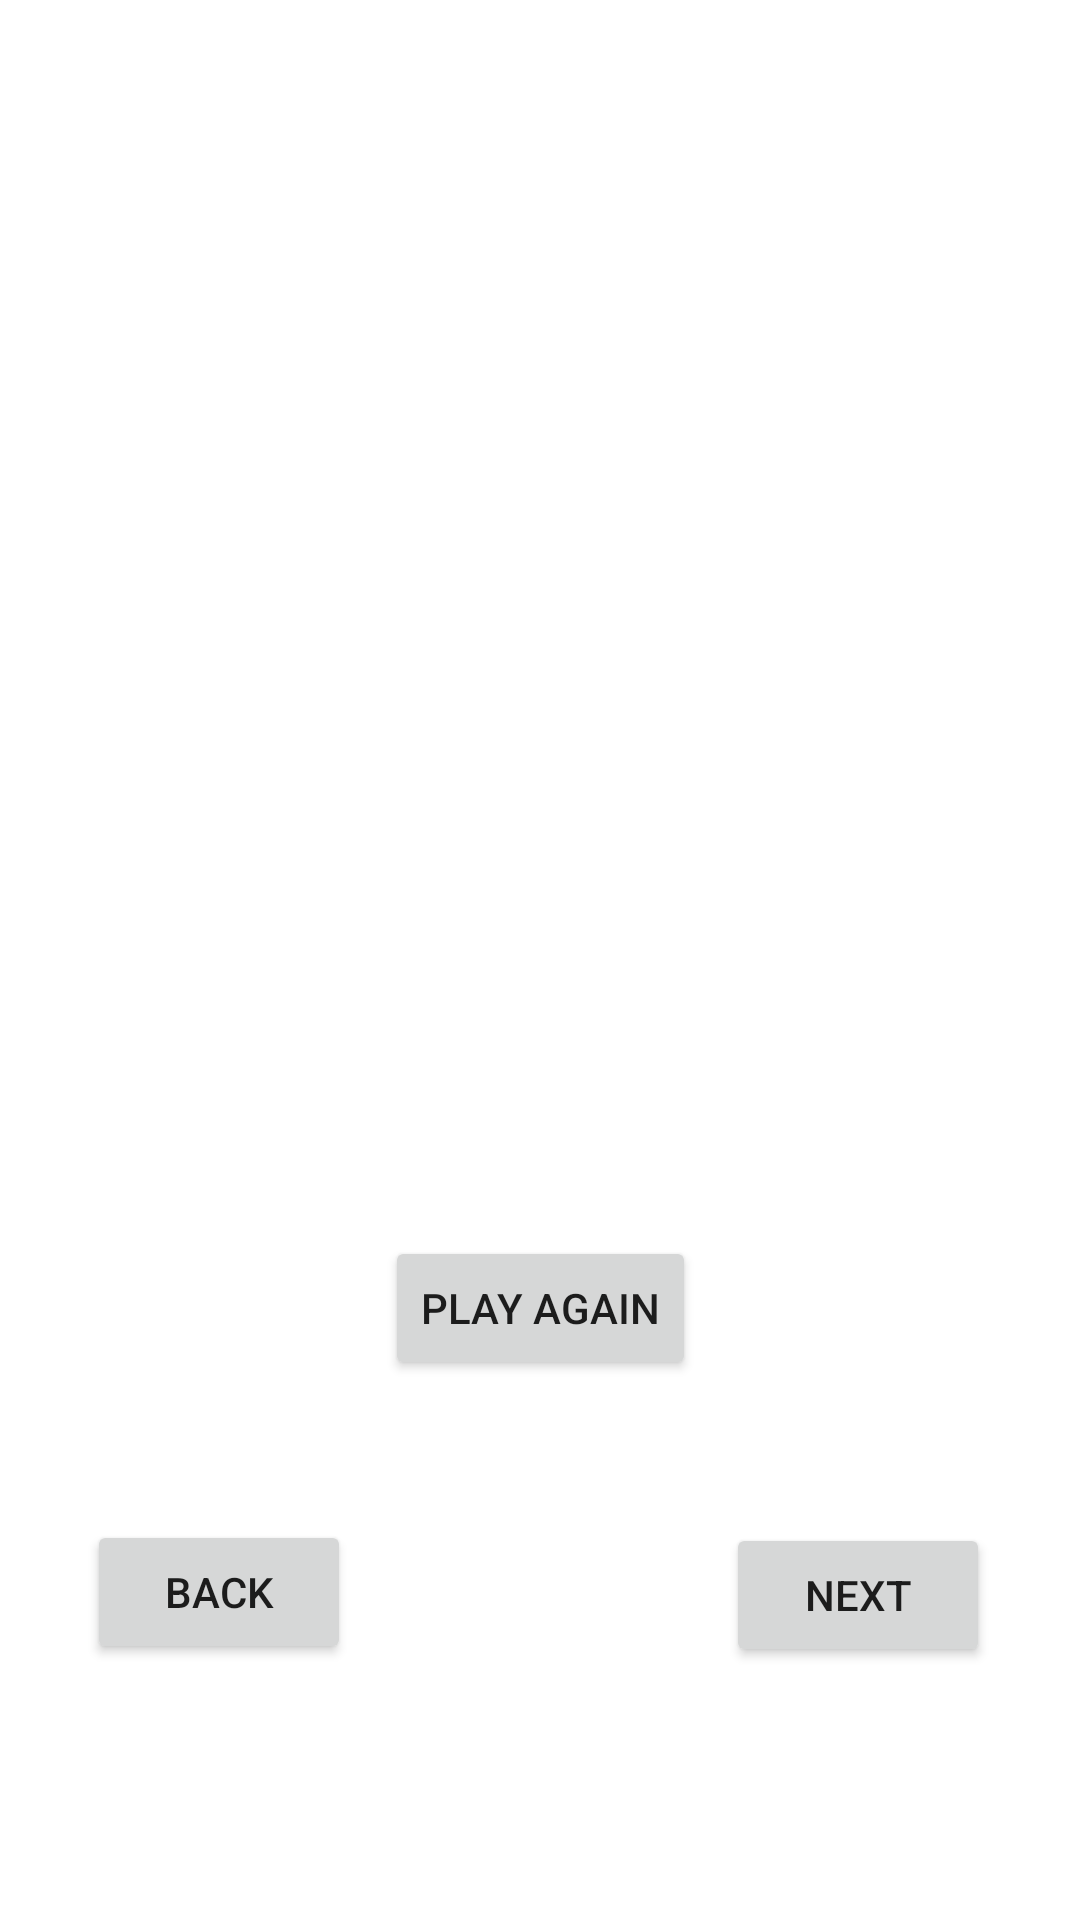

Layout XML and referenced resources for this Android screen:
<!-- AndroidManifest.xml: application theme Theme.CountingAssignment -->
<!-- res/layout/activity_eight.xml -->
<?xml version="1.0" encoding="utf-8"?>
<androidx.constraintlayout.widget.ConstraintLayout xmlns:android="http://schemas.android.com/apk/res/android"
    xmlns:app="http://schemas.android.com/apk/res-auto"
    xmlns:tools="http://schemas.android.com/tools"
    android:layout_width="match_parent"
    android:layout_height="match_parent"
    tools:context=".Eight">

    <androidx.constraintlayout.widget.ConstraintLayout
        android:layout_width="match_parent"
        android:layout_height="match_parent"
        tools:context=".Two">

        <Button
            android:id="@+id/button5"
            android:layout_width="wrap_content"
            android:layout_height="wrap_content"
            android:layout_marginStart="144dp"
            android:layout_marginTop="60dp"
            android:layout_marginEnd="144dp"
            android:onClick="again"
            android:text="Play Again"
            app:layout_constraintEnd_toEndOf="parent"
            app:layout_constraintStart_toStartOf="parent"
            app:layout_constraintTop_toBottomOf="@+id/eightID" />

        <Button
            android:id="@+id/button6"
            android:layout_width="wrap_content"
            android:layout_height="wrap_content"
            android:layout_marginTop="201dp"
            android:layout_marginEnd="30dp"
            android:layout_marginBottom="130dp"
            android:onClick="GoToNine"
            android:text="Next"
            app:layout_constraintBottom_toBottomOf="parent"
            app:layout_constraintEnd_toEndOf="parent"
            app:layout_constraintTop_toBottomOf="@+id/eightID" />

        <Button
            android:id="@+id/button7"
            android:layout_width="wrap_content"
            android:layout_height="wrap_content"
            android:layout_marginStart="29dp"
            android:layout_marginTop="200dp"
            android:layout_marginBottom="131dp"
            android:onClick="GoToSeven"
            android:text="Back"
            app:layout_constraintBottom_toBottomOf="parent"
            app:layout_constraintStart_toStartOf="parent"
            app:layout_constraintTop_toBottomOf="@+id/eightID" />

        <ImageView
            android:id="@+id/eightID"
            android:layout_width="192dp"
            android:layout_height="344dp"
            android:layout_marginStart="109dp"
            android:layout_marginTop="8dp"
            android:layout_marginEnd="110dp"
            android:layout_marginBottom="60dp"
            app:layout_constraintBottom_toTopOf="@+id/button5"
            app:layout_constraintEnd_toEndOf="parent"
            app:layout_constraintStart_toStartOf="parent"
            app:layout_constraintTop_toTopOf="parent"
            app:srcCompat="@drawable/eight" />

    </androidx.constraintlayout.widget.ConstraintLayout>

</androidx.constraintlayout.widget.ConstraintLayout>
<!-- resources referenced by this layout -->
<resources>
  <style name="Theme.CountingAssignment" parent="Theme.MaterialComponents.DayNight.DarkActionBar">
          
          <item name="colorPrimary">@color/purple_500</item>
          <item name="colorPrimaryVariant">@color/purple_700</item>
          <item name="colorOnPrimary">@color/white</item>
          
          <item name="colorSecondary">@color/teal_200</item>
          <item name="colorSecondaryVariant">@color/teal_700</item>
          <item name="colorOnSecondary">@color/black</item>
          
          <item name="android:statusBarColor" tools:targetApi="l">?attr/colorPrimaryVariant</item>
          
      </style>
  <!-- not gathered from this repository: default colours our renderer supplied (Android Studio template values) -->
  <color name="purple_500">#FF6200EE</color>
  <color name="purple_700">#FF3700B3</color>
  <color name="teal_200">#FF03DAC5</color>
  <color name="teal_700">#FF018786</color>
  <color name="black">#FF000000</color>
  <color name="white">#FFFFFFFF</color>
</resources>
